Run: headless pygame with SDL's dummy video driver; simulated clock (each Clock.tick advances the game by its frame time, no real sleeping); random seed 0; keys injected as events and as key.get_pressed() state; no mouse input.
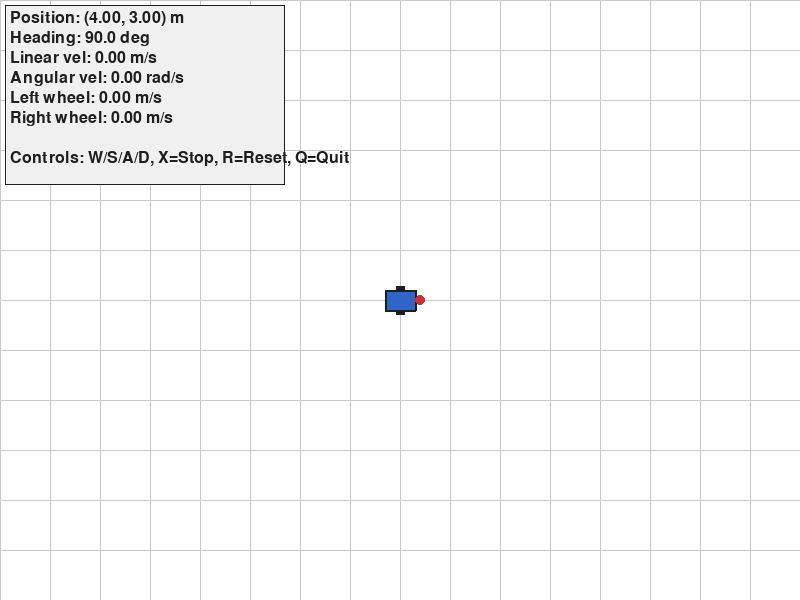
Frame 1 of 4 · flips 1–60 · no input
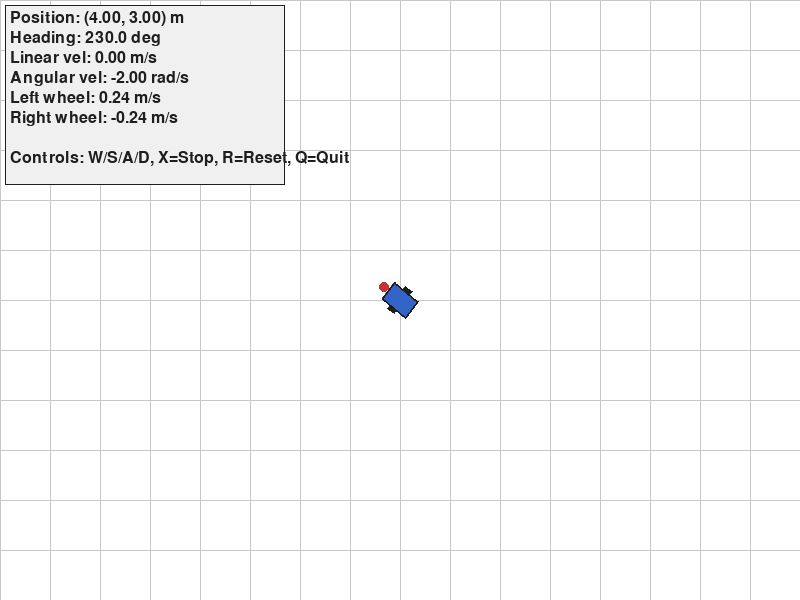
Frame 2 of 4 · flips 61–180 · tapped SPACE, RETURN · held RIGHT (→), D
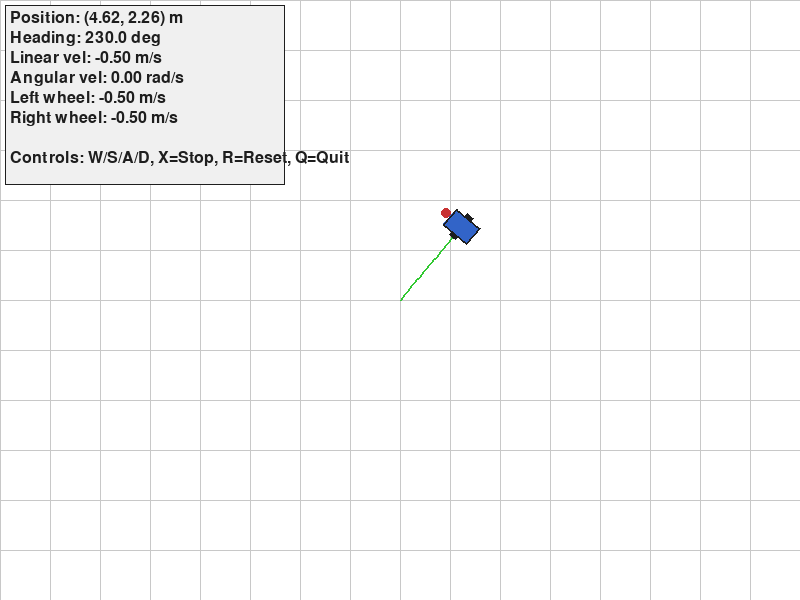
Frame 3 of 4 · flips 181–300 · held DOWN (↓), S
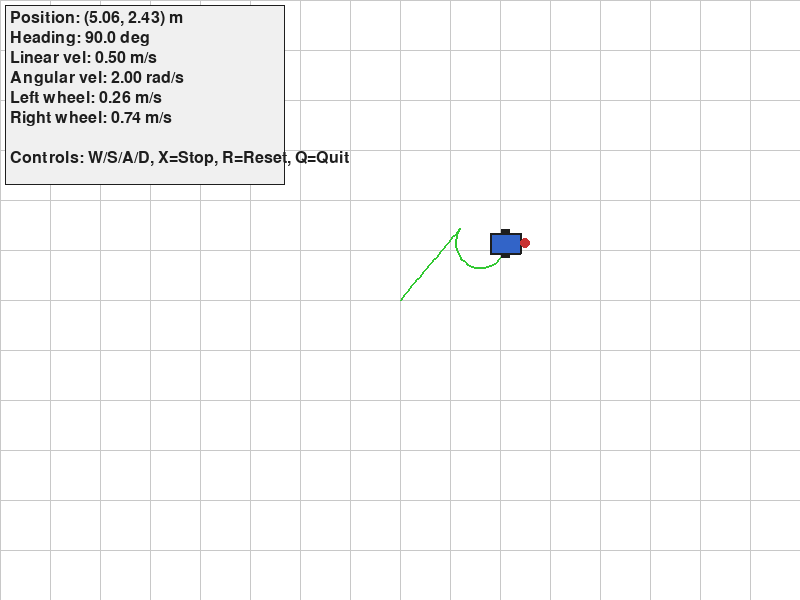
Frame 4 of 4 · flips 301–420 · held LEFT (←), A, UP (↑), W

The pygame program that drew these frames:

#!/usr/bin/env python3
"""
Pygame 2D 시뮬레이션 - ROS 없이 Python만으로 실행
Differential Drive 로봇 시뮬레이션

설치: pip install pygame

조작법:
    W/S: 전진/후진
    A/D: 좌회전/우회전
    X: 정지
    R: 리셋
    Q/ESC: 종료
"""
import pygame
import math
import sys

# 설정
SCREEN_WIDTH = 800
SCREEN_HEIGHT = 600
FPS = 60

# 로봇 파라미터 (미터 단위, 화면에서는 픽셀로 변환)
WHEEL_BASE = 0.24  # 바퀴 간 거리 (m)
ROBOT_LENGTH = 0.3  # 로봇 길이 (m)
ROBOT_WIDTH = 0.2   # 로봇 너비 (m)
WHEEL_RADIUS = 0.05  # 바퀴 반지름 (m)

# 픽셀 변환 (1m = 100px)
SCALE = 100

# 색상
WHITE = (255, 255, 255)
BLACK = (30, 30, 30)
BLUE = (50, 100, 200)
RED = (200, 50, 50)
GREEN = (50, 200, 50)
GRAY = (100, 100, 100)
LIGHT_GRAY = (200, 200, 200)


class DrobotSimulator:
    def __init__(self):
        pygame.init()
        self.screen = pygame.display.set_mode((SCREEN_WIDTH, SCREEN_HEIGHT))
        pygame.display.set_caption("Drobot 2D Simulator")
        self.clock = pygame.time.Clock()
        self.font = pygame.font.Font(None, 24)

        # 로봇 상태 (미터 단위)
        self.reset()

        # 속도 설정
        self.linear_speed = 0.5   # m/s
        self.angular_speed = 2.0  # rad/s

        # 현재 입력
        self.linear_vel = 0.0
        self.angular_vel = 0.0

        # 궤적 기록
        self.trajectory = []

        print("\n=== Drobot 2D Simulator ===")
        print("조작법:")
        print("  W/S: 전진/후진")
        print("  A/D: 좌회전/우회전")
        print("  X: 정지")
        print("  R: 리셋")
        print("  Q/ESC: 종료")
        print("===========================\n")

    def reset(self):
        """로봇 상태 초기화"""
        self.x = SCREEN_WIDTH / 2 / SCALE  # 화면 중앙 (m)
        self.y = SCREEN_HEIGHT / 2 / SCALE
        self.theta = math.pi / 2  # 위쪽 방향 (rad)
        self.left_wheel_vel = 0.0
        self.right_wheel_vel = 0.0
        self.trajectory = []

    def set_velocity(self, linear, angular):
        """cmd_vel 형식으로 속도 설정"""
        self.linear_vel = linear
        self.angular_vel = angular

        # Differential drive 계산
        self.left_wheel_vel = linear - (angular * WHEEL_BASE / 2.0)
        self.right_wheel_vel = linear + (angular * WHEEL_BASE / 2.0)

    def update(self, dt):
        """로봇 상태 업데이트 (Differential Drive Kinematics)"""
        # 속도 계산
        v = (self.left_wheel_vel + self.right_wheel_vel) / 2.0
        omega = (self.right_wheel_vel - self.left_wheel_vel) / WHEEL_BASE

        # 위치 업데이트
        self.x += v * math.cos(self.theta) * dt
        self.y -= v * math.sin(self.theta) * dt  # y축 반전 (화면 좌표계)
        self.theta += omega * dt

        # 각도 정규화
        self.theta = self.theta % (2 * math.pi)

        # 화면 경계 처리 (wrap around)
        if self.x < 0:
            self.x = SCREEN_WIDTH / SCALE
        elif self.x > SCREEN_WIDTH / SCALE:
            self.x = 0
        if self.y < 0:
            self.y = SCREEN_HEIGHT / SCALE
        elif self.y > SCREEN_HEIGHT / SCALE:
            self.y = 0

        # 궤적 기록
        screen_x = int(self.x * SCALE)
        screen_y = int(self.y * SCALE)
        if len(self.trajectory) == 0 or \
           (abs(self.trajectory[-1][0] - screen_x) > 2 or
            abs(self.trajectory[-1][1] - screen_y) > 2):
            self.trajectory.append((screen_x, screen_y))
            # 궤적 길이 제한
            if len(self.trajectory) > 500:
                self.trajectory.pop(0)

    def draw(self):
        """화면 그리기"""
        self.screen.fill(WHITE)

        # 그리드 그리기
        for x in range(0, SCREEN_WIDTH, 50):
            pygame.draw.line(self.screen, LIGHT_GRAY, (x, 0), (x, SCREEN_HEIGHT))
        for y in range(0, SCREEN_HEIGHT, 50):
            pygame.draw.line(self.screen, LIGHT_GRAY, (0, y), (SCREEN_WIDTH, y))

        # 궤적 그리기
        if len(self.trajectory) > 1:
            pygame.draw.lines(self.screen, GREEN, False, self.trajectory, 2)

        # 로봇 그리기
        self.draw_robot()

        # 정보 표시
        self.draw_info()

        pygame.display.flip()

    def draw_robot(self):
        """로봇 그리기"""
        # 화면 좌표로 변환
        cx = self.x * SCALE
        cy = self.y * SCALE

        # 로봇 크기 (픽셀)
        length = ROBOT_LENGTH * SCALE
        width = ROBOT_WIDTH * SCALE
        wheel_length = 0.08 * SCALE
        wheel_width = 0.04 * SCALE

        # 로봇 본체 꼭짓점 계산 (회전 적용)
        cos_t = math.cos(-self.theta + math.pi/2)
        sin_t = math.sin(-self.theta + math.pi/2)

        # 본체 사각형
        half_l = length / 2
        half_w = width / 2
        corners = [
            (-half_l, -half_w),
            (half_l, -half_w),
            (half_l, half_w),
            (-half_l, half_w)
        ]

        # 회전 변환
        rotated = []
        for x, y in corners:
            rx = x * cos_t - y * sin_t + cx
            ry = x * sin_t + y * cos_t + cy
            rotated.append((rx, ry))

        # 본체 그리기
        pygame.draw.polygon(self.screen, BLUE, rotated)
        pygame.draw.polygon(self.screen, BLACK, rotated, 2)

        # 전방 표시 (삼각형)
        front_x = cx + (half_l + 5) * cos_t
        front_y = cy + (half_l + 5) * sin_t
        pygame.draw.circle(self.screen, RED, (int(front_x), int(front_y)), 5)

        # 바퀴 그리기
        wheel_offset = WHEEL_BASE / 2 * SCALE
        for side in [-1, 1]:  # 왼쪽, 오른쪽
            # 바퀴 중심
            wx = cx + side * wheel_offset * (-sin_t)
            wy = cy + side * wheel_offset * cos_t

            # 바퀴 사각형
            wh_l = wheel_length / 2
            wh_w = wheel_width / 2
            wheel_corners = [
                (-wh_l, -wh_w),
                (wh_l, -wh_w),
                (wh_l, wh_w),
                (-wh_l, wh_w)
            ]

            wheel_rotated = []
            for x, y in wheel_corners:
                rx = x * cos_t - y * sin_t + wx
                ry = x * sin_t + y * cos_t + wy
                wheel_rotated.append((rx, ry))

            pygame.draw.polygon(self.screen, BLACK, wheel_rotated)

    def draw_info(self):
        """정보 패널 그리기"""
        info_lines = [
            f"Position: ({self.x:.2f}, {self.y:.2f}) m",
            f"Heading: {math.degrees(self.theta):.1f} deg",
            f"Linear vel: {self.linear_vel:.2f} m/s",
            f"Angular vel: {self.angular_vel:.2f} rad/s",
            f"Left wheel: {self.left_wheel_vel:.2f} m/s",
            f"Right wheel: {self.right_wheel_vel:.2f} m/s",
            "",
            "Controls: W/S/A/D, X=Stop, R=Reset, Q=Quit"
        ]

        # 배경
        pygame.draw.rect(self.screen, (240, 240, 240), (5, 5, 280, 180))
        pygame.draw.rect(self.screen, BLACK, (5, 5, 280, 180), 1)

        y = 10
        for line in info_lines:
            text = self.font.render(line, True, BLACK)
            self.screen.blit(text, (10, y))
            y += 20

    def handle_input(self):
        """키보드 입력 처리"""
        for event in pygame.event.get():
            if event.type == pygame.QUIT:
                return False
            if event.type == pygame.KEYDOWN:
                if event.key in (pygame.K_q, pygame.K_ESCAPE):
                    return False
                if event.key == pygame.K_r:
                    self.reset()

        # 연속 키 입력
        keys = pygame.key.get_pressed()

        linear = 0.0
        angular = 0.0

        if keys[pygame.K_w]:
            linear = self.linear_speed
        if keys[pygame.K_s]:
            linear = -self.linear_speed
        if keys[pygame.K_a]:
            angular = self.angular_speed
        if keys[pygame.K_d]:
            angular = -self.angular_speed
        if keys[pygame.K_x]:
            linear = 0.0
            angular = 0.0

        self.set_velocity(linear, angular)
        return True

    def run(self):
        """메인 루프"""
        running = True
        while running:
            dt = self.clock.tick(FPS) / 1000.0  # 초 단위

            running = self.handle_input()
            self.update(dt)
            self.draw()

        pygame.quit()
        print("시뮬레이션 종료")


def main():
    sim = DrobotSimulator()
    sim.run()


if __name__ == '__main__':
    main()
